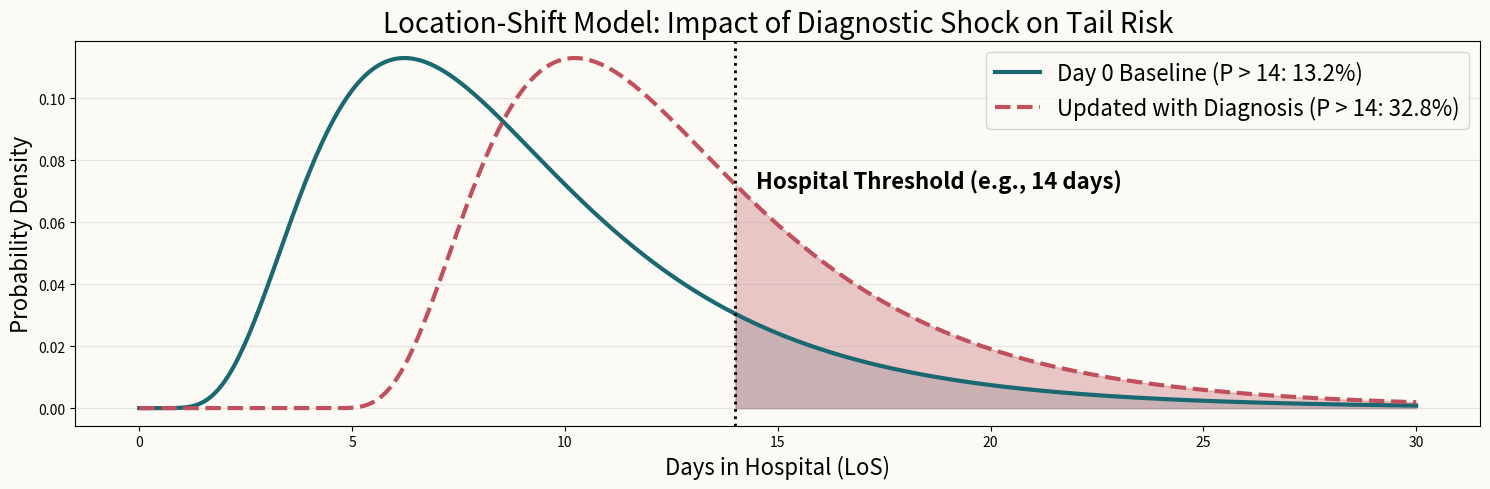

Generate this figure with matplotlib: (Note: this script raises an exception after producing the figure.)
"""Regenerate images/location_shift.png used in isf_slides.qmd.

Run from the isf_slides/ folder:  python3 images/make_location_shift.py
"""
import numpy as np
import matplotlib
matplotlib.use("Agg")
import matplotlib.pyplot as plt
from scipy.stats import lognorm

# Theme colors to match the presentation
color_baseline = "#1A6872"
color_shifted = "#BF505C"
threshold = 14
plt.rcParams['figure.facecolor'] = '#FBFAF4'
plt.rcParams['axes.facecolor'] = '#FBFAF4'

# Baseline LoS distribution (Log-Normal, mean ~8 days)
s, loc, scale = 0.5, 0, 8
x = np.linspace(0, 30, 500)
pdf_baseline = lognorm.pdf(x, s, loc, scale)

# Diagnostic penalty adds a +4 day shift to the location
pdf_shifted = lognorm.pdf(x, s, loc + 4, scale)

prob_baseline = 1 - lognorm.cdf(threshold, s, loc, scale)
prob_shifted = 1 - lognorm.cdf(threshold, s, loc + 4, scale)

plt.figure(figsize=(15, 5), facecolor="#FBFAF4")
ax = plt.gca()
ax.set_facecolor("#FBFAF4")

plt.plot(x, pdf_baseline, color=color_baseline, lw=3,
         label=f'Day 0 Baseline (P > 14: {prob_baseline:.1%})')
plt.fill_between(x, 0, pdf_baseline, where=(x > threshold), color=color_baseline, alpha=0.2)

plt.plot(x, pdf_shifted, color=color_shifted, lw=3, linestyle="--",
         label=f'Updated with Diagnosis (P > 14: {prob_shifted:.1%})')
plt.fill_between(x, 0, pdf_shifted, where=(x > threshold), color=color_shifted, alpha=0.3)

plt.axvline(threshold, color="black", linestyle=":", lw=2)
plt.text(threshold + 0.5, plt.ylim()[1] * 0.6,
         f"Hospital Threshold (e.g., {threshold} days)",
         rotation=0, fontweight="bold", fontsize=16)

plt.title("Location-Shift Model: Impact of Diagnostic Shock on Tail Risk", fontsize=20)
plt.xlabel("Days in Hospital (LoS)", fontsize=16)
plt.ylabel("Probability Density", fontsize=16)
plt.legend(fontsize=16)
plt.grid(axis='y', alpha=0.3)
plt.tight_layout()
plt.savefig("images/location_shift.png", dpi=200, facecolor="#FBFAF4", bbox_inches="tight")
print("saved images/location_shift.png")
